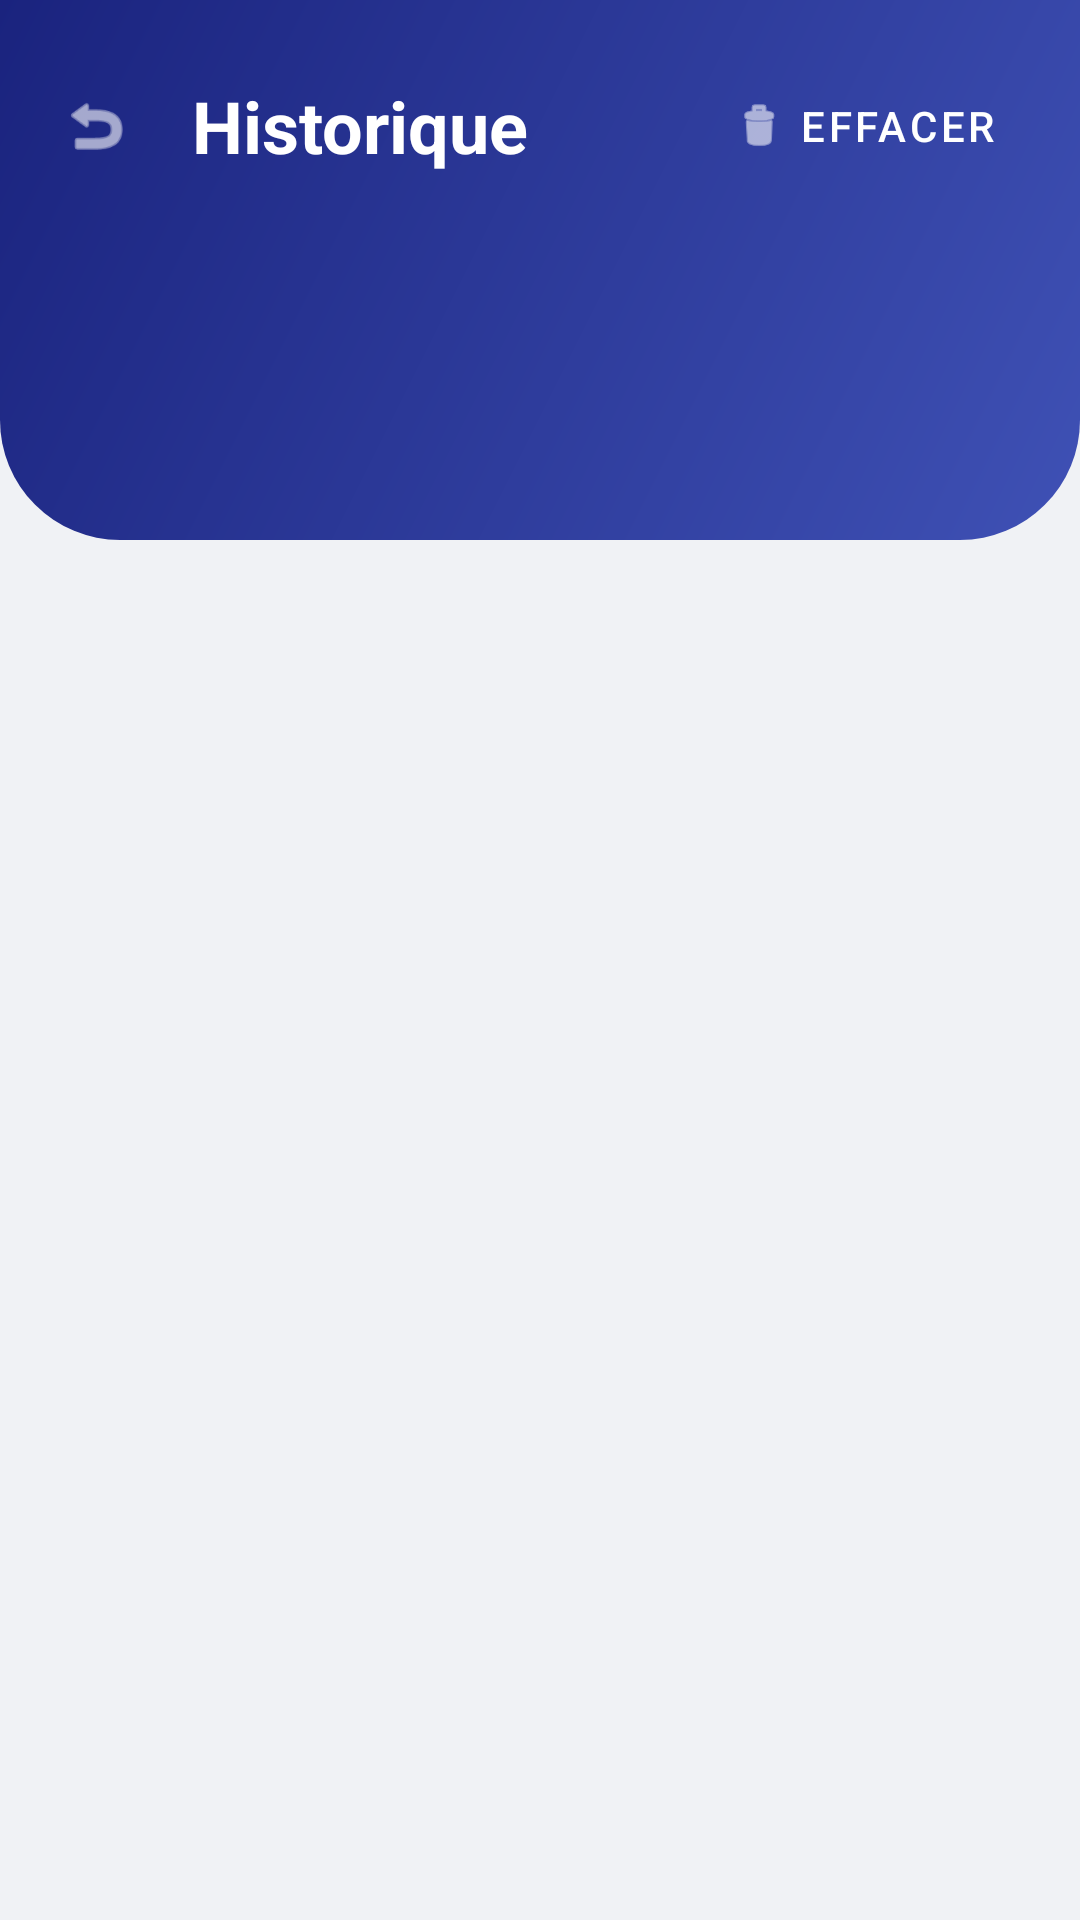

The Android layout XML behind this screen, and the referenced resources:
<!-- AndroidManifest.xml: application theme Theme.SystemSecurite -->
<!-- res/layout/activity_historique.xml -->
<?xml version="1.0" encoding="utf-8"?>

<androidx.coordinatorlayout.widget.CoordinatorLayout xmlns:android="http://schemas.android.com/apk/res/android"
    xmlns:app="http://schemas.android.com/apk/res-auto"
    xmlns:tools="http://schemas.android.com/tools"
    android:layout_width="match_parent"
    android:layout_height="match_parent"
    android:background="@color/bg_surface"
    tools:context=".HistoriqueActivity">

    <View
        android:layout_width="match_parent"
        android:layout_height="180dp"
        android:background="@drawable/gradient_header" />

    <LinearLayout
        android:layout_width="match_parent"
        android:layout_height="match_parent"
        android:orientation="vertical">

        <androidx.appcompat.widget.Toolbar
            android:id="@+id/toolbarHistorique"
            android:layout_width="match_parent"
            android:layout_height="wrap_content"
            android:layout_marginTop="10dp"
            android:paddingStart="12dp"
            android:paddingEnd="20dp"
            app:contentInsetStart="0dp">

            <RelativeLayout
                android:layout_width="match_parent"
                android:layout_height="wrap_content">

                <com.google.android.material.button.MaterialButton
                    android:id="@+id/btnRetour"
                    style="@style/Widget.MaterialComponents.Button.TextButton"
                    android:layout_width="48dp"
                    android:layout_height="48dp"
                    android:layout_centerVertical="true"
                    android:insetLeft="0dp"
                    android:insetTop="0dp"
                    android:insetRight="0dp"
                    android:insetBottom="0dp"
                    app:icon="@android:drawable/ic_menu_revert"
                    app:iconTint="@android:color/white"
                    app:iconSize="24dp"
                    app:rippleColor="#33FFFFFF" />

                <TextView
                    android:layout_width="wrap_content"
                    android:layout_height="wrap_content"
                    android:layout_centerVertical="true"
                    android:layout_toEndOf="@id/btnRetour"
                    android:layout_marginStart="4dp"
                    android:text="Historique"
                    android:textColor="@android:color/white"
                    android:textSize="24sp"
                    android:textStyle="bold" />

                <com.google.android.material.button.MaterialButton
                    android:id="@+id/btnEffacer"
                    style="@style/Widget.MaterialComponents.Button.TextButton"
                    android:layout_width="wrap_content"
                    android:layout_height="wrap_content"
                    android:layout_alignParentEnd="true"
                    android:layout_centerVertical="true"
                    android:text="Effacer"
                    android:textColor="@android:color/white"
                    app:icon="@android:drawable/ic_menu_delete"
                    app:iconTint="@android:color/white"
                    app:rippleColor="#33FFFFFF" />
            </RelativeLayout>
        </androidx.appcompat.widget.Toolbar>

        <FrameLayout
            android:layout_width="match_parent"
            android:layout_height="match_parent"
            android:layout_marginTop="16dp">

            <androidx.recyclerview.widget.RecyclerView
                android:id="@+id/recyclerHistorique"
                android:layout_width="match_parent"
                android:layout_height="match_parent"
                android:paddingStart="20dp"
                android:paddingEnd="20dp"
                android:paddingBottom="20dp"
                android:clipToPadding="false" />

            <LinearLayout
                android:id="@+id/emptyState"
                android:layout_width="match_parent"
                android:layout_height="wrap_content"
                android:layout_gravity="center"
                android:orientation="vertical"
                android:gravity="center"
                android:visibility="gone">

                <ImageView
                    android:layout_width="64dp"
                    android:layout_height="64dp"
                    android:src="@android:drawable/ic_menu_recent_history"
                    app:tint="@color/icon_inactive" />

                <TextView
                    android:layout_width="wrap_content"
                    android:layout_height="wrap_content"
                    android:layout_marginTop="12dp"
                    android:text="Aucun mouvement enregistré"
                    android:textColor="@color/text_secondary"
                    android:textSize="14sp" />
            </LinearLayout>
        </FrameLayout>
    </LinearLayout>
</androidx.coordinatorlayout.widget.CoordinatorLayout>
<!-- resources referenced by this layout -->
<resources>
  <color name="bg_surface">#F0F2F5</color>
  <color name="icon_inactive">#BDC1C6</color>
  <color name="text_secondary">#70757A</color>
  <!-- drawable gradient_header (drawable) -->
  <?xml version="1.0" encoding="utf-8"?>
  
  <shape xmlns:android="http://schemas.android.com/apk/res/android"
      android:shape="rectangle">
      <gradient
          android:angle="135"
          android:endColor="@color/colorPrimaryDark"
          android:startColor="@color/colorPrimary"
          android:type="linear" />
      <corners
          android:bottomLeftRadius="40dp"
          android:bottomRightRadius="40dp" />
  </shape>
  <style name="Theme.SystemSecurite" parent="Base.Theme.SystemSecurite" />
  <color name="colorPrimaryDark">#1A237E</color>
  <color name="colorPrimary">#3F51B5</color>
  <style name="Base.Theme.SystemSecurite" parent="Theme.Material3.DayNight.NoActionBar">
          
          
      </style>
</resources>
